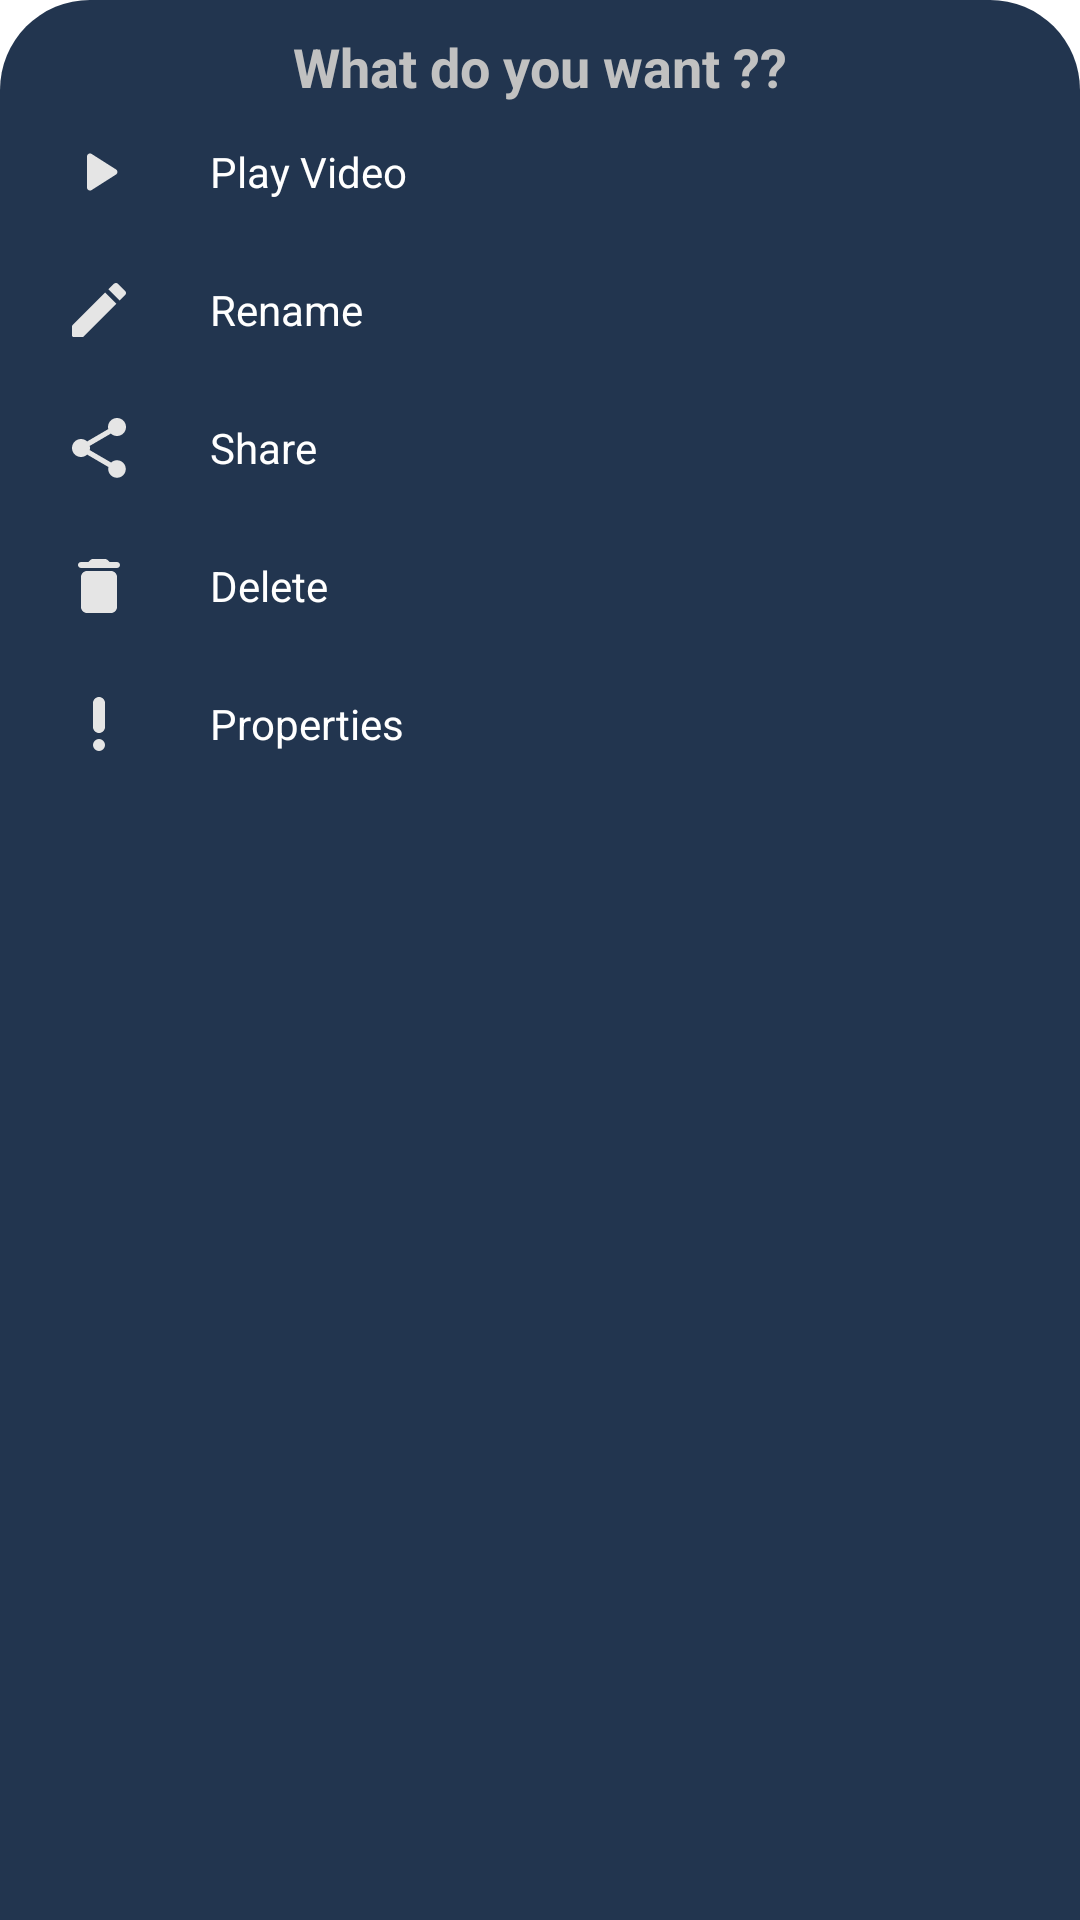

Android layout source for this screen:
<!-- AndroidManifest.xml: application theme Theme.VideoPayer -->
<!-- res/layout/video_bs_layout.xml -->
<?xml version="1.0" encoding="utf-8"?>
<LinearLayout
    xmlns:android="http://schemas.android.com/apk/res/android"
    android:layout_width="match_parent"
    android:layout_height="match_parent"
    android:orientation="vertical"
    android:id="@+id/bottom_Sheet"
    android:padding="10dp"

    android:background="@drawable/bottom_sheet_bg">

    <TextView
        android:layout_width="wrap_content"
        android:layout_height="wrap_content"
        android:text="What do you want ??"
        android:textSize="18sp"
        android:textColor="@color/details_text_color"
        android:textStyle="bold"
        android:layout_gravity="center_horizontal"/>

    <LinearLayout
        android:id="@+id/bs_play"
        android:layout_width="match_parent"
        android:layout_height="wrap_content"
        android:gravity="center_vertical"
        android:padding="11dp"
        android:orientation="horizontal"
        android:background="?attr/selectableItemBackground">
        <ImageView
            android:layout_width="wrap_content"
            android:layout_height="wrap_content"
            android:layout_gravity="center_vertical"
            android:src="@drawable/ic_play"/>
        <TextView
            android:layout_width="wrap_content"
            android:layout_height="wrap_content"
            android:text="Play Video"
            android:textColor="@color/white"
            android:layout_marginLeft="25dp"
            android:layout_gravity="center_vertical"/>

    </LinearLayout>
    <LinearLayout
        android:id="@+id/bs_rename"
        android:layout_width="match_parent"
        android:layout_height="wrap_content"
        android:gravity="center_vertical"
        android:padding="11dp"
        android:orientation="horizontal"
        android:background="?attr/selectableItemBackground">
        <ImageView
            android:layout_width="wrap_content"
            android:layout_height="wrap_content"
            android:layout_gravity="center_vertical"
            android:src="@drawable/ic_rename"/>
        <TextView
            android:layout_width="wrap_content"
            android:layout_height="wrap_content"
            android:text="Rename"
            android:textColor="@color/white"
            android:layout_marginLeft="25dp"
            android:layout_gravity="center_vertical"/>

    </LinearLayout>
    <LinearLayout
        android:id="@+id/bs_share"
        android:layout_width="match_parent"
        android:layout_height="wrap_content"
        android:gravity="center_vertical"
        android:padding="11dp"
        android:orientation="horizontal"
        android:background="?attr/selectableItemBackground">
        <ImageView
            android:layout_width="wrap_content"
            android:layout_height="wrap_content"
            android:layout_gravity="center_vertical"
            android:src="@drawable/ic_share"/>
        <TextView
            android:layout_width="wrap_content"
            android:layout_height="wrap_content"
            android:text="Share"
            android:textColor="@color/white"
            android:layout_marginLeft="25dp"
            android:layout_gravity="center_vertical"/>

    </LinearLayout>
    <LinearLayout
        android:id="@+id/bs_delete"
        android:layout_width="match_parent"
        android:layout_height="wrap_content"
        android:gravity="center_vertical"
        android:padding="11dp"
        android:orientation="horizontal"
        android:background="?attr/selectableItemBackground">
        <ImageView
            android:layout_width="wrap_content"
            android:layout_height="wrap_content"
            android:layout_gravity="center_vertical"
            android:src="@drawable/ic_delete"/>
        <TextView
            android:layout_width="wrap_content"
            android:layout_height="wrap_content"
            android:text="Delete"
            android:textColor="@color/white"
            android:layout_marginLeft="25dp"
            android:layout_gravity="center_vertical"/>

    </LinearLayout>
    <LinearLayout
        android:id="@+id/bs_properties"
        android:layout_width="match_parent"
        android:layout_height="wrap_content"
        android:gravity="center_vertical"
        android:padding="11dp"
        android:orientation="horizontal"
        android:background="?attr/selectableItemBackground">
        <ImageView
            android:layout_width="wrap_content"
            android:layout_height="wrap_content"
            android:layout_gravity="center_vertical"
            android:src="@drawable/ic_properties"/>
        <TextView
            android:layout_width="wrap_content"
            android:layout_height="wrap_content"
            android:text="Properties"
            android:textColor="@color/white"
            android:layout_marginLeft="25dp"
            android:layout_gravity="center_vertical"/>

    </LinearLayout>

</LinearLayout>
<!-- resources referenced by this layout -->
<resources>
  <color name="details_text_color">#C1C1C1</color>
  <color name="white">#FFFFFFFF</color>
  <!-- drawable bottom_sheet_bg (drawable) -->
  <?xml version="1.0" encoding="utf-8"?>
  <shape
      android:shape="rectangle"
      xmlns:android="http://schemas.android.com/apk/res/android">
  
      <solid android:color="@color/allow_color"/>
      <corners android:topLeftRadius="30dp" android:topRightRadius="30dp"/>
  </shape>
  <!-- drawable ic_delete (drawable) -->
  <vector android:autoMirrored="true" android:height="24dp"
      android:tint="#E5E5E5" android:viewportHeight="24"
      android:viewportWidth="24" android:width="24dp" xmlns:android="http://schemas.android.com/apk/res/android">
      <path android:fillColor="@android:color/white" android:pathData="M6,19c0,1.1 0.9,2 2,2h8c1.1,0 2,-0.9 2,-2V9c0,-1.1 -0.9,-2 -2,-2H8c-1.1,0 -2,0.9 -2,2v10zM18,4h-2.5l-0.71,-0.71c-0.18,-0.18 -0.44,-0.29 -0.7,-0.29H9.91c-0.26,0 -0.52,0.11 -0.7,0.29L8.5,4H6c-0.55,0 -1,0.45 -1,1s0.45,1 1,1h12c0.55,0 1,-0.45 1,-1s-0.45,-1 -1,-1z"/>
  </vector>
  <!-- drawable ic_play (drawable) -->
  <vector android:autoMirrored="true" android:height="24dp"
      android:tint="#E5E5E5" android:viewportHeight="24"
      android:viewportWidth="24" android:width="24dp" xmlns:android="http://schemas.android.com/apk/res/android">
      <path android:fillColor="@android:color/white" android:pathData="M8,6.82v10.36c0,0.79 0.87,1.27 1.54,0.84l8.14,-5.18c0.62,-0.39 0.62,-1.29 0,-1.69L9.54,5.98C8.87,5.55 8,6.03 8,6.82z"/>
  </vector>
  <!-- drawable ic_properties (drawable) -->
  <vector android:autoMirrored="true" android:height="24dp"
      android:tint="#E5E5E5" android:viewportHeight="24"
      android:viewportWidth="24" android:width="24dp" xmlns:android="http://schemas.android.com/apk/res/android">
      <path android:fillColor="@android:color/white" android:pathData="M12,19m-2,0a2,2 0,1 1,4 0a2,2 0,1 1,-4 0"/>
      <path android:fillColor="@android:color/white" android:pathData="M12,3c-1.1,0 -2,0.9 -2,2v8c0,1.1 0.9,2 2,2s2,-0.9 2,-2V5c0,-1.1 -0.9,-2 -2,-2z"/>
  </vector>
  <!-- drawable ic_rename (drawable) -->
  <vector android:autoMirrored="true" android:height="24dp"
      android:tint="#E5E5E5" android:viewportHeight="24"
      android:viewportWidth="24" android:width="24dp" xmlns:android="http://schemas.android.com/apk/res/android">
      <path android:fillColor="@android:color/white" android:pathData="M3,17.46v3.04c0,0.28 0.22,0.5 0.5,0.5h3.04c0.13,0 0.26,-0.05 0.35,-0.15L17.81,9.94l-3.75,-3.75L3.15,17.1c-0.1,0.1 -0.15,0.22 -0.15,0.36zM20.71,7.04c0.39,-0.39 0.39,-1.02 0,-1.41l-2.34,-2.34c-0.39,-0.39 -1.02,-0.39 -1.41,0l-1.83,1.83 3.75,3.75 1.83,-1.83z"/>
  </vector>
  <style name="Theme.VideoPayer" parent="Theme.MaterialComponents.DayNight.NoActionBar">
          
          <item name="colorPrimary">@color/purple_500</item>
          <item name="colorPrimaryVariant">@color/allow_color</item>
          <item name="colorOnPrimary">@color/white</item>
          
          <item name="colorSecondary">@color/teal_200</item>
          <item name="colorSecondaryVariant">@color/teal_700</item>
          <item name="colorOnSecondary">@color/black</item>
          
          <item name="android:statusBarColor" tools:targetApi="l">?attr/colorPrimaryVariant</item>
          
      </style>
  <color name="allow_color">#22354F</color>
  <color name="purple_500">#FF6200EE</color>
  <color name="teal_200">#FF03DAC5</color>
  <color name="teal_700">#FF018786</color>
  <color name="black">#FF000000</color>
</resources>
